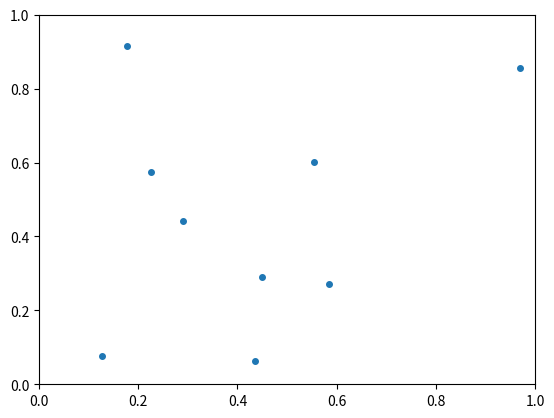

Generate this figure with matplotlib:
"""Generate measurements for 2d operator

randomly choose a number of sample points in the unit
square. Construct a random covariance matrix for these
measurements.
"""
import itertools
import numpy as np
from matplotlib import pyplot as plt


def dist_periodic(x, y):
    """Compute distance between two points, taking into account
    periodic boundary conditions"""
    dim = x.shape[0]
    return min(
        [
            np.linalg.norm(x - y + np.asarray(offset))
            for offset in itertools.product([-1.0, 0.0, +1.0], repeat=dim)
        ]
    )


def sample_points(n, dim, dmin=0.1):
    """Draw random points in unit square

    :arg n: number of sample points to draw
    :arg dim: dimension
    :arg dmin: minimum distance between any pair of points
    """
    rng = np.random.default_rng(seed=2154157)
    points = []
    while len(points) < n:
        x = np.asarray(rng.uniform(low=0.0, high=1.0, size=dim))
        if all([dist_periodic(x, p) > dmin for p in points]):
            points.append(x)
    return points


def average(n, mu_low, mu_high):
    """Create array of measured average values

    The measured averages are assumed to be uniformly distributed
    in the interval [mu_low,mu_high].

    :arg n: number of measurement points
    :arg mu_low: lower bound on average
    :arg mu_high: upper bound on average
    """
    rng = np.random.default_rng(seed=2513267)
    return rng.uniform(size=n, low=mu_low, high=mu_high)


def covariance_matrix(n, sigma_low, sigma_high):
    """Create positive definite random covariance matrix

    The eigenvalues of the matrix are constructed such that they are
    in the range [sigma_min,sigma_max]

    :arg n: size of matrix (= number of meaurements)
    :arg sigma_low: lower bound on eigenvalues
    :arg sigma_high: upper bound on eigenvalues
    """
    rng = np.random.default_rng(seed=2511541)
    A_random = rng.uniform(size=(n, n))
    Sigma_diag = np.diag(rng.uniform(low=sigma_low, high=sigma_high, size=n))
    Q, _ = np.linalg.qr(A_random)
    Sigma = Q @ Sigma_diag @ Q.T
    return Sigma


nmeas = 8
dim = 2
dmin = 0.1
p = np.asarray(sample_points(nmeas + 1, dim, dmin))
mean = average(nmeas, 1.0, 4.0)
Sigma = covariance_matrix(nmeas, 1.0, 2.0)

# Print results in a format that can be used in the configuration file
print("n = ", nmeas, ";")
print("measurement_locations = ", repr(list(p[:-1, :].flatten())), ";")
print("sample_location = ", repr(list(p[-1, :].flatten())), ";")
print("mean = ", repr(list(mean.flatten())), ";")
print("covariance = ", repr(list(Sigma.flatten())), ";")

plt.clf()
plt.plot(p[:, 0], p[:, 1], linewidth=0, markersize=4, marker="o")
ax = plt.gca()
ax.set_xlim(0, 1)
ax.set_ylim(0, 1)
plt.savefig("points.pdf", bbox_inches="tight")
